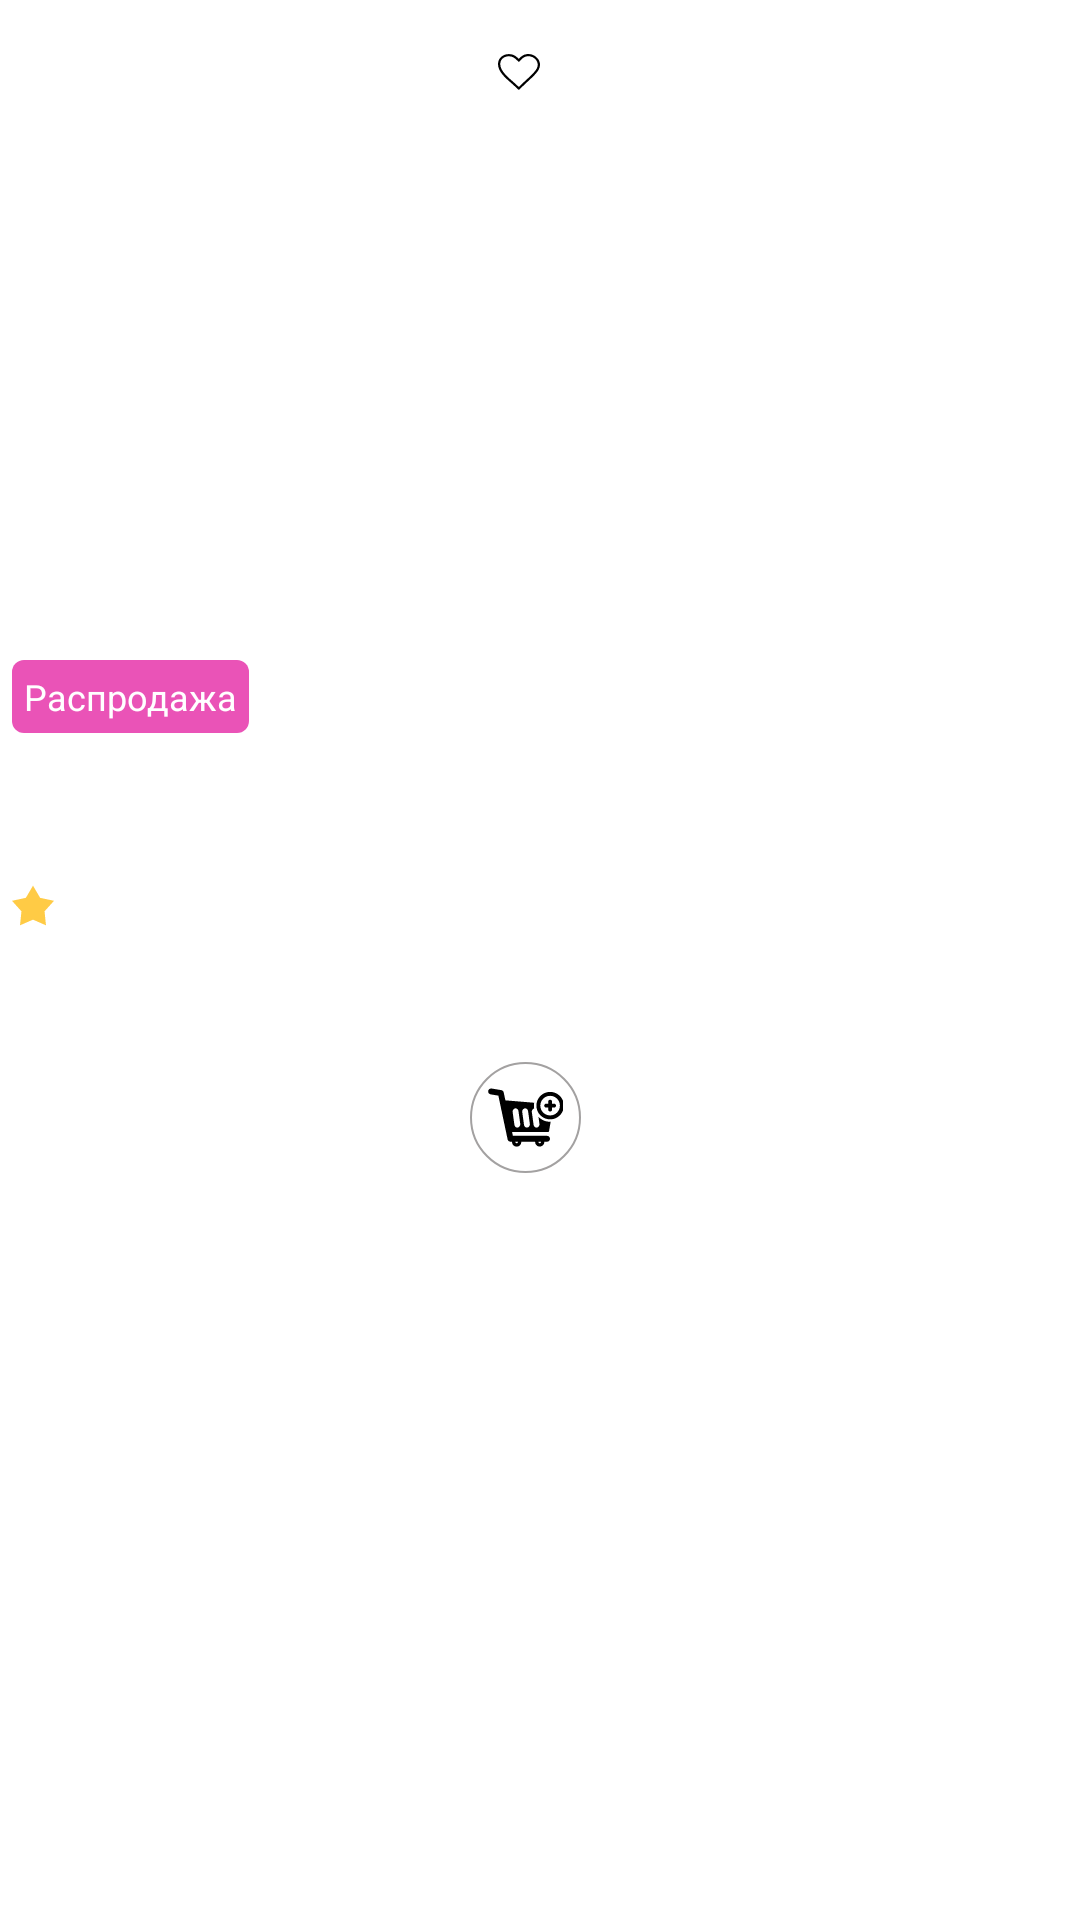

The Android layout XML behind this screen, and the referenced resources:
<!-- AndroidManifest.xml: application theme Theme.ExampleUzum -->
<!-- res/layout/recycler_for_retrofir.xml -->
<?xml version="1.0" encoding="utf-8"?>
<LinearLayout xmlns:android="http://schemas.android.com/apk/res/android"
    xmlns:app="http://schemas.android.com/apk/res-auto"
    xmlns:tools="http://schemas.android.com/tools"
    android:layout_width="match_parent"
    android:layout_height="match_parent"
    android:orientation="vertical">

    <FrameLayout
        android:layout_width="wrap_content"
        android:layout_height="wrap_content">

        <ImageView
            android:id="@+id/ImageOfProduct"
            android:layout_width="200dp"
            android:layout_height="250dp"
            tools:src="@drawable/uzum" />

        <ImageButton
            android:id="@+id/imageButtonInFrameWithImageView"
            android:layout_width="wrap_content"
            android:layout_height="wrap_content"
            android:layout_marginStart="160dp"
            android:layout_marginTop="12dp"
            android:background="@drawable/raund_in_main_imageview_for_buttonimage"
            android:padding="6dp"
            android:src="@drawable/heart_thin_icon"
            app:layout_constraintBottom_toBottomOf="parent"
            app:layout_constraintEnd_toEndOf="parent"
            app:layout_constraintStart_toStartOf="parent"
            app:layout_constraintTop_toTopOf="parent" />

        <TextView
            android:id="@+id/textRassrochkaInMainImage"
            android:layout_width="wrap_content"
            android:layout_height="wrap_content"
            android:layout_marginStart="4dp"
            android:layout_marginTop="220dp"
            android:background="@drawable/pink_rounded_background_for_image"
            android:padding="4dp"
            android:text="@string/sale_in_button_in_imageview"
            android:textColor="#FFFFFF"
            android:textSize="12sp" />


    </FrameLayout>

    <TextView
        android:id="@+id/desriotionOfProduct"
        android:layout_width="200dp"
        android:layout_height="wrap_content"
        android:layout_marginStart="4dp"
        android:layout_marginTop="10dp"
        android:ellipsize="end"
        android:maxLines="2"
        tools:text="Футболка Base Unisex, с коротким рукавом и большими подворотниками" />

    <TextView
        android:id="@+id/textViewRaiting"
        android:layout_width="200dp"
        android:layout_height="wrap_content"
        android:layout_marginStart="4dp"
        android:layout_marginTop="15dp"
        android:drawablePadding="4dp"
        android:textSize="12sp"
        app:drawableLeftCompat="@drawable/star_svgrepo_com__1_"
        app:drawableStartCompat="@drawable/star_svgrepo_com__1_"
        tools:text="4.6 (11500 заказов)" />

    <TextView
        android:id="@+id/textRassrochka"
        android:layout_width="wrap_content"
        android:layout_height="wrap_content"
        android:layout_marginStart="4dp"
        android:layout_marginTop="6dp"
        android:background="@drawable/yellow_rounded_background"
        android:textColor="#000000"
        tools:text="2 470 сум/мес" />

    <androidx.constraintlayout.widget.ConstraintLayout
        android:layout_width="200dp"
        android:layout_height="50dp"
        android:layout_marginTop="12dp">

        <TextView
            android:id="@+id/oldPrice"
            android:layout_width="wrap_content"
            android:layout_height="wrap_content"
            android:layout_marginEnd="120dp"
            android:textSize="12sp"
            app:layout_constraintEnd_toEndOf="parent"
            app:layout_constraintStart_toStartOf="parent"
            app:layout_constraintTop_toTopOf="parent"
            tools:text="89 000 сум" />

        <TextView
            android:id="@+id/newPrice"
            android:layout_width="wrap_content"
            android:layout_height="wrap_content"
            android:layout_marginEnd="120dp"
            android:textColor="@color/black"
            android:textSize="14sp"
            android:textStyle="bold"
            app:layout_constraintBottom_toBottomOf="parent"
            app:layout_constraintEnd_toEndOf="parent"
            app:layout_constraintStart_toStartOf="parent"
            app:layout_constraintTop_toBottomOf="@+id/oldPrice"
            tools:text="19 000 сум" />

        <ImageButton
            android:id="@+id/imageButton"
            android:layout_width="wrap_content"
            android:layout_height="wrap_content"
            android:layout_marginStart="150dp"
            android:background="@drawable/round_button"
            android:padding="6dp"
            android:src="@drawable/im_shopping_for_utton"
            app:layout_constraintBottom_toBottomOf="parent"
            app:layout_constraintEnd_toEndOf="parent"
            app:layout_constraintStart_toStartOf="parent"
            app:layout_constraintTop_toTopOf="parent" />

    </androidx.constraintlayout.widget.ConstraintLayout>
</LinearLayout>
<!-- resources referenced by this layout -->
<resources>
  <!-- drawable heart_thin_icon (drawable) -->
  <vector android:height="12dp" android:viewportHeight="109.57"
      android:viewportWidth="122.88" android:width="14dp" xmlns:android="http://schemas.android.com/apk/res/android">
      <path android:fillColor="#FF000000" android:pathData="M65.46,19.57c-0.68,0.72 -1.36,1.45 -2.2,2.32l-2.31,2.41l-2.4,-2.33c-0.71,-0.69 -1.43,-1.4 -2.13,-2.09c-7.42,-7.3 -13.01,-12.8 -24.52,-12.95c-0.45,-0.01 -0.93,0 -1.43,0.02c-6.44,0.23 -12.38,2.6 -16.72,6.65c-4.28,4 -7.01,9.67 -7.1,16.57c-0.01,0.43 0,0.88 0.02,1.37c0.69,19.27 19.13,36.08 34.42,50.01c2.95,2.69 5.78,5.27 8.49,7.88l11.26,10.85l14.15,-14.04c2.28,-2.26 4.86,-4.73 7.62,-7.37c4.69,-4.5 9.91,-9.49 14.77,-14.52c3.49,-3.61 6.8,-7.24 9.61,-10.73c2.76,-3.42 5.02,-6.67 6.47,-9.57c2.38,-4.76 3.13,-9.52 2.62,-13.97c-0.5,-4.39 -2.23,-8.49 -4.82,-11.99c-2.63,-3.55 -6.13,-6.49 -10.14,-8.5C96.5,7.29 91.21,6.2 85.8,6.82C76.47,7.9 71.5,13.17 65.46,19.57L65.46,19.57zM60.77,14.85C67.67,7.54 73.4,1.55 85.04,0.22c6.72,-0.77 13.3,0.57 19.03,3.45c4.95,2.48 9.27,6.1 12.51,10.47c3.27,4.42 5.46,9.61 6.1,15.19c0.65,5.66 -0.29,11.69 -3.3,17.69c-1.7,3.39 -4.22,7.03 -7.23,10.76c-2.95,3.66 -6.39,7.44 -10,11.17C97.2,74.08 91.94,79.12 87.2,83.66c-2.77,2.65 -5.36,5.13 -7.54,7.29L63.2,107.28l-2.31,2.29l-2.34,-2.25l-13.6,-13.1c-2.49,-2.39 -5.37,-5.02 -8.36,-7.75C20.38,71.68 0.81,53.85 0.02,31.77C0,31.23 0,30.67 0,30.09c0.12,-8.86 3.66,-16.18 9.21,-21.36c5.5,-5.13 12.97,-8.13 21.01,-8.42c0.55,-0.02 1.13,-0.03 1.74,-0.02C46,0.48 52.42,6.63 60.77,14.85L60.77,14.85z"/>
  </vector>
  <!-- drawable im_shopping_for_utton: vector/xml drawable (drawable, 3313 chars, omitted) -->
  <!-- drawable pink_rounded_background_for_image (drawable) -->
  <shape xmlns:android="http://schemas.android.com/apk/res/android"
      android:shape="rectangle">
      <corners android:radius="4dp" />
      <solid android:color="#EA53B7" />
  </shape>
  <!-- drawable round_button (drawable) -->
  <shape xmlns:android="http://schemas.android.com/apk/res/android"
      android:shape="oval">
      <solid android:color="#FFFFFF" />
      <stroke
          android:width="0.7dp"
          android:color="#A3A1A1" />
  </shape>
  <!-- drawable star_svgrepo_com__1_ (drawable) -->
  <vector android:height="14dp" android:viewportHeight="32"
      android:viewportWidth="32" android:width="14dp" xmlns:android="http://schemas.android.com/apk/res/android">
      <path android:fillColor="#FFCB45" android:pathData="M16,0.5L21.439,9.773L32,12.044L24.801,20.046L25.889,30.722L16,26.395L6.112,30.722L7.2,20.046L0,12.044L10.562,9.773L16,0.5Z"/>
  </vector>
  <!-- drawable yellow_rounded_background (drawable) -->
  <shape xmlns:android="http://schemas.android.com/apk/res/android"
      android:shape="rectangle">
      <corners android:radius="4dp" />
      <solid android:color="#FFFF00" />
  </shape>
  <string name="sale_in_button_in_imageview">Распродажа</string>
  <style name="Theme.ExampleUzum" parent="Theme.MaterialComponents.DayNight.NoActionBar">
          
          <item name="colorPrimary">@color/purple_500</item>
          <item name="colorPrimaryVariant">@color/purple_700</item>
          <item name="colorOnPrimary">@color/white</item>
          
          <item name="colorSecondary">@color/teal_200</item>
          <item name="colorSecondaryVariant">@color/teal_700</item>
          <item name="colorOnSecondary">@color/black</item>
          
          <item name="android:statusBarColor">?attr/colorPrimaryVariant</item>
          
      </style>
  <!-- not gathered from this repository: default colours our renderer supplied (Android Studio template values) -->
  <color name="purple_500">#FF6200EE</color>
  <color name="purple_700">#FF3700B3</color>
  <color name="teal_200">#FF03DAC5</color>
  <color name="teal_700">#FF018786</color>
  <color name="black">#FF000000</color>
  <color name="white">#FFFFFFFF</color>
</resources>
